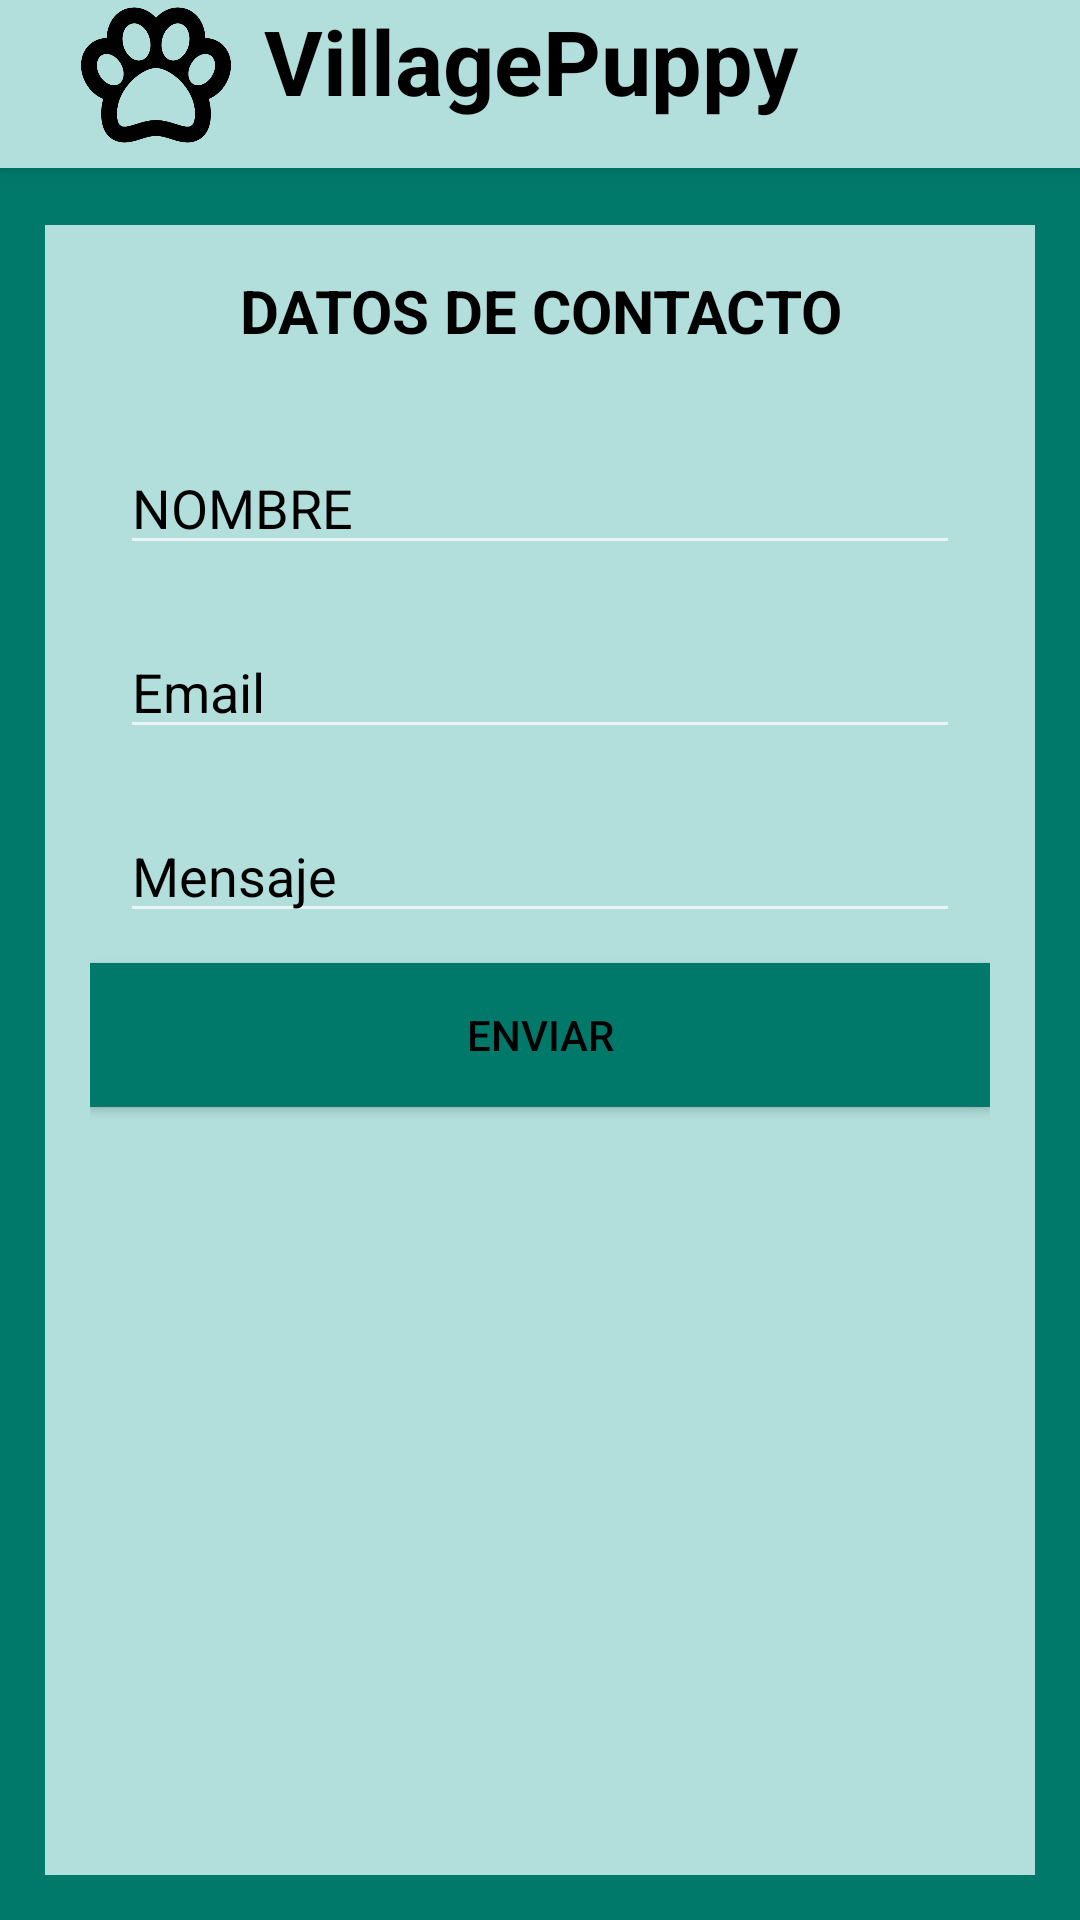

Reconstruct the res/layout file that produces this screen, plus the resources it refers to.
<!-- AndroidManifest.xml: application theme Theme.Mascotas -->
<!-- res/layout/activity_contacto.xml -->
<?xml version="1.0" encoding="utf-8"?>
<androidx.constraintlayout.widget.ConstraintLayout xmlns:android="http://schemas.android.com/apk/res/android"
    android:layout_width="match_parent"
    android:layout_height="match_parent"
    xmlns:tools="http://schemas.android.com/tools"
    android:background="@color/primary_dark">

    <include
        android:id="@+id/miactionbar"
        layout="@layout/navbar" />

    <LinearLayout

        android:layout_width="match_parent"
        android:layout_height="match_parent"
        android:orientation="vertical"
        android:background="@color/primary_light"
        android:padding="5dp"
        android:layout_marginTop="75dp"
        android:layout_marginRight="15dp"
        android:layout_marginLeft="15dp"
        android:layout_marginBottom="15dp">

        <LinearLayout
            android:layout_width="match_parent"
            android:layout_height="wrap_content"
            android:orientation="vertical"
            android:layout_margin="10dp"
            android:layout_marginTop="10dp"
            tools:ignore="MissingConstraints">

            <TextView
                android:id="@+id/tvDatosContacto"
                android:layout_width="match_parent"
                android:layout_height="wrap_content"
                android:text="DATOS DE CONTACTO"
                android:textAlignment="center"
                android:textColor="@color/black"
                android:textStyle="bold"
                android:textSize="20sp"
                />

            <LinearLayout
                android:layout_width="match_parent"
                android:layout_height="wrap_content"
                android:orientation="vertical"
                android:layout_margin="10dp"
                android:layout_marginTop="10dp"
                tools:ignore="MissingConstraints">

                <LinearLayout
                    android:layout_width="match_parent"
                    android:layout_height="wrap_content"
                    android:orientation="vertical"
                    android:layout_marginTop="20dp"
                    tools:ignore="MissingConstraints">

                    <EditText
                        android:id="@+id/etNombre"
                        android:layout_width="match_parent"
                        android:layout_height="match_parent"
                        android:hint="NOMBRE"
                        android:textColorHint="@color/black"
                        android:inputType="text"
                        tools:ignore="LabelFor"
                        />

                </LinearLayout>

                <LinearLayout
                    android:layout_width="match_parent"
                    android:layout_height="wrap_content"
                    android:orientation="vertical"
                    android:layout_marginTop="20dp"
                    tools:ignore="MissingConstraints">


                    <EditText
                        android:id="@+id/etEmail"
                        android:layout_width="match_parent"
                        android:layout_height="match_parent"
                        android:hint="Email"
                        android:textColorHint="@color/black"
                        android:inputType="phone"
                        tools:ignore="LabelFor"
                        />

                </LinearLayout>

                <LinearLayout
                    android:layout_width="match_parent"
                    android:layout_height="wrap_content"
                    android:orientation="vertical"
                    android:layout_marginTop="20dp"
                    tools:ignore="MissingConstraints">

                    <EditText
                        android:id="@+id/etMensaje"
                        android:layout_width="match_parent"
                        android:layout_height="match_parent"
                        android:hint="Mensaje"
                        android:textColorHint="@color/black"
                        android:inputType="text"
                        tools:ignore="LabelFor" />

                </LinearLayout>
            </LinearLayout>
            <Button
                android:id="@+id/btnEnviar"
                android:layout_width="match_parent"
                android:layout_height="match_parent"
                android:text="Enviar"
                android:textColor="@color/black"
                android:background="@color/primary_dark"
                android:importantForAutofill="auto"
                />

            <TextView
                android:id="@+id/tvAlert"
                android:layout_width="match_parent"
                android:layout_height="match_parent"
                android:textAlignment="center"
                android:textColor="@color/accent"
                />
        </LinearLayout>

    </LinearLayout>



</androidx.constraintlayout.widget.ConstraintLayout>
<!-- res/layout/navbar.xml (included above) -->
<?xml version="1.0" encoding="utf-8"?>
<androidx.appcompat.widget.Toolbar
    xmlns:android="http://schemas.android.com/apk/res/android"
    xmlns:app="http://schemas.android.com/apk/res-auto"
    android:layout_width="match_parent"
    android:layout_height="?attr/actionBarSize"
    android:background="@color/primary_light"
    app:subtitleTextColor="@color/black"
    app:titleTextColor="@color/black"
    android:elevation="4dp"
    android:theme="@style/ThemeOverlay.AppCompat.ActionBar"
    app:layout_scrollFlags="scroll|enterAlways">

    <GridLayout
        android:layout_width="match_parent"
        android:layout_height="match_parent"
        android:columnCount="3">

        <ImageView
            android:layout_columnWeight="1"
            android:id="@+id/ivHuella"
            android:layout_width="50dp"
            android:layout_height="50dp"
            android:src="@drawable/huella"
            android:contentDescription="@string/todo" />
        <TextView
            android:layout_columnWeight="1"
            android:id="@+id/tvPetagram"
            android:layout_width="wrap_content"
            android:layout_height="wrap_content"
            android:text="@string/petagram"
            android:textColor="@color/black"
            android:textSize="30sp"
            android:textStyle="bold"
            />

        <ImageView
            android:layout_columnWeight="1"
            android:id="@+id/iv5star"
            android:layout_width="50dp"
            android:layout_height="50dp"
            android:src="@drawable/star"
            android:contentDescription="@string/todo" />

    </GridLayout>

</androidx.appcompat.widget.Toolbar>
<!-- resources referenced by this layout -->
<resources>
  <color name="accent">#E040FB</color>
  <color name="black">#FF000000</color>
  <color name="primary_dark">#00796B</color>
  <color name="primary_light">#B2DFDB</color>
  <!-- drawable huella: png bitmap (drawable-hdpi, 98606 bytes) -->
  <string name="petagram">VillagePuppy</string>
  <string name="todo">TODO</string>
  <style name="Theme.Mascotas" parent="Theme.MaterialComponents.NoActionBar">
          
          <item name="colorPrimary">@color/primary</item>
          <item name="colorPrimaryVariant">@color/primary_dark</item>
          <item name="colorOnPrimary">@color/white</item>
          
          <item name="colorSecondary">@color/accent</item>
          <item name="colorSecondaryVariant">@color/primary_light</item>
          <item name="colorOnSecondary">@color/white</item>
          
          <item name="android:statusBarColor" tools:targetApi="l">?attr/colorPrimaryVariant</item>
          
          <item name="windowActionBar">false</item>
          <item name="windowNoTitle">true</item>
          <item name="android:itemTextAppearance">@color/accent</item>
          <item name="actionMenuTextColor">@color/white</item>
          <item name="actionMenuTextAppearance">@color/white</item>
      </style>
  <color name="primary">#009688</color>
  <color name="white">#FFFFFFFF</color>
</resources>
